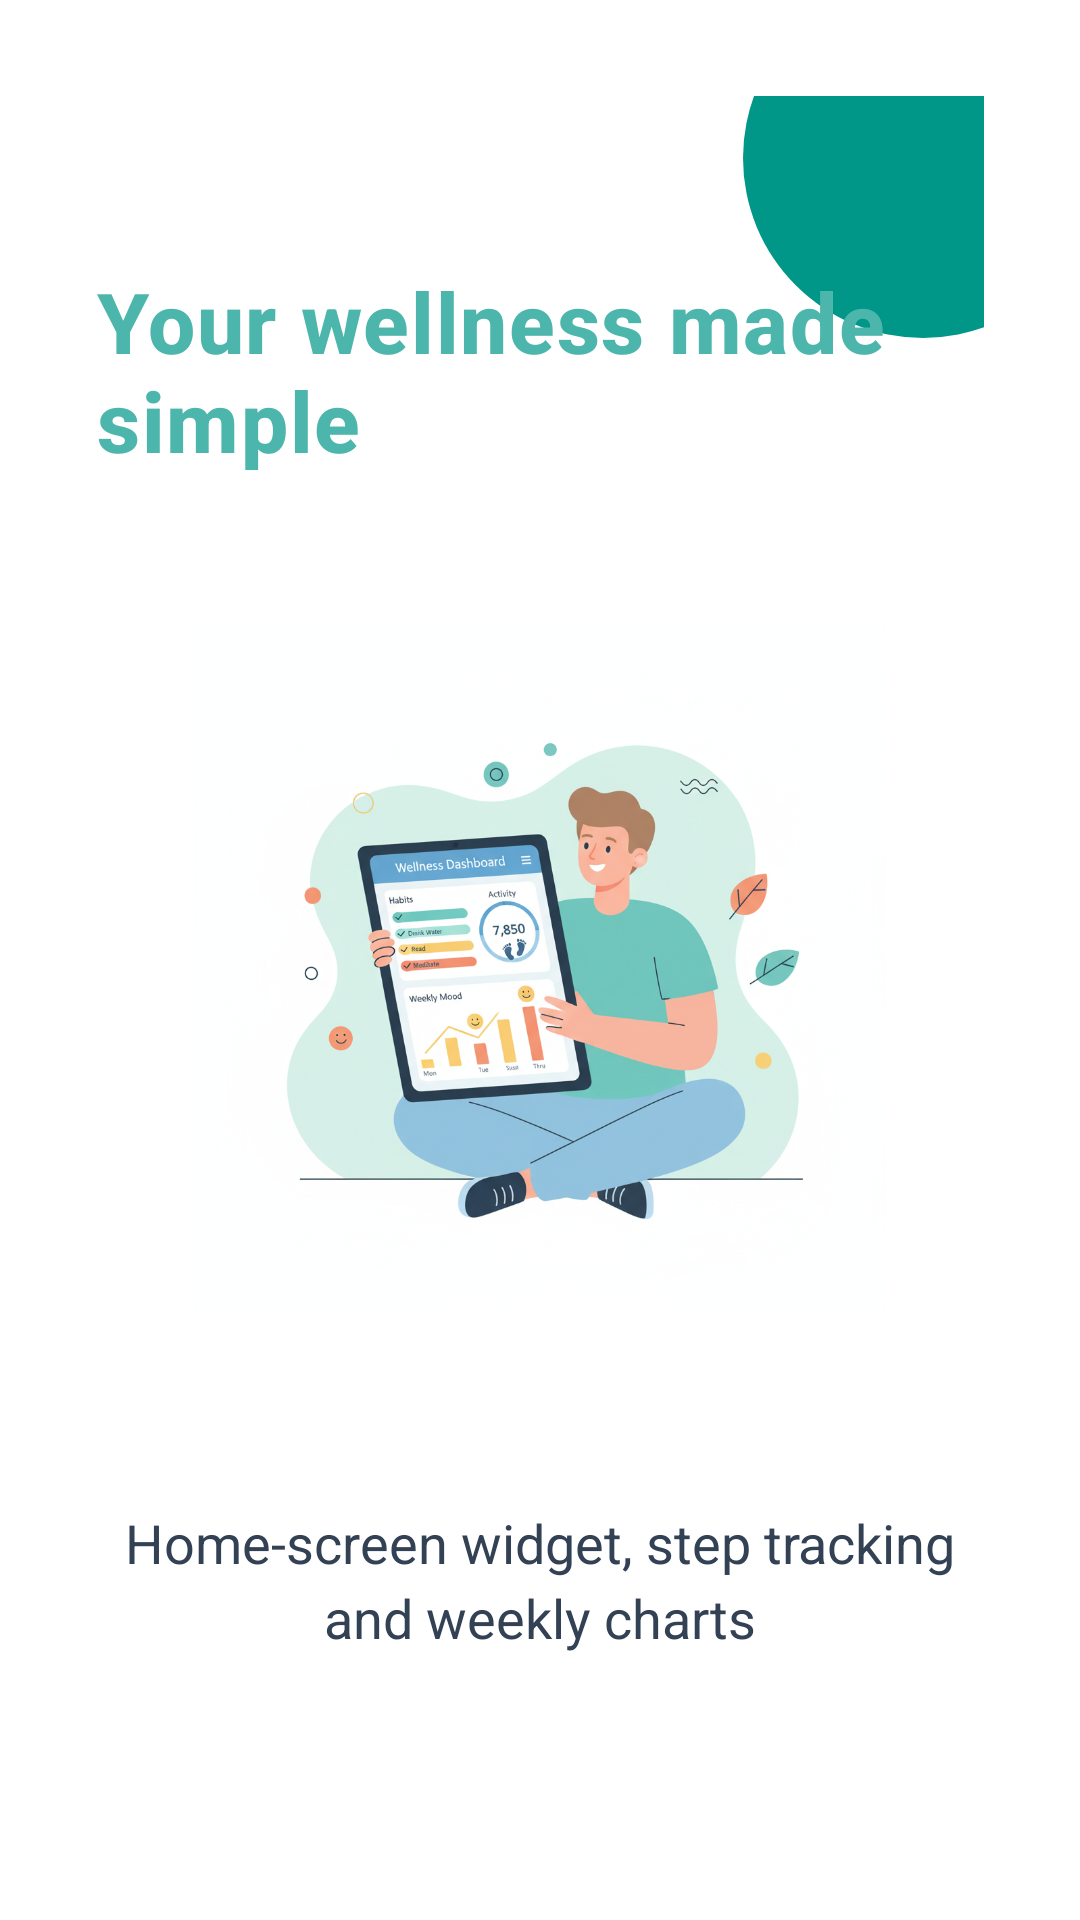

This screen was rendered from an Android layout file. Write that file and the resources it references.
<!-- AndroidManifest.xml: application theme Theme.HealthTracker -->
<!-- res/layout/onboarding_screen_5.xml -->
<?xml version="1.0" encoding="utf-8"?>
<androidx.constraintlayout.widget.ConstraintLayout xmlns:android="http://schemas.android.com/apk/res/android"
    xmlns:app="http://schemas.android.com/apk/res-auto"
    android:layout_width="match_parent"
    android:layout_height="match_parent"
    android:background="@color/bg_color"
    android:padding="32dp">

    
    <View
        android:id="@+id/decorative_top"
        android:layout_width="120dp"
        android:layout_height="120dp"
        android:background="@drawable/circle_accent"
        app:layout_constraintEnd_toEndOf="parent"
        app:layout_constraintTop_toTopOf="parent"
        android:layout_marginTop="-40dp"
        android:layout_marginEnd="-40dp" />

    
    <TextView
        android:id="@+id/main_title"
        android:layout_width="0dp"
        android:layout_height="wrap_content"
        android:text="@string/ob_5_main_title"
        android:textSize="28sp"
        android:textColor="@color/primary_color"
        android:textStyle="bold"
        android:letterSpacing="0.02"
        android:fontFamily="sans-serif-medium"
        app:layout_constraintStart_toStartOf="parent"
        app:layout_constraintEnd_toEndOf="parent"
        app:layout_constraintTop_toTopOf="parent"
        app:layout_constraintBottom_toTopOf="@+id/image"
        android:layout_marginTop="40dp" />

    
    <ImageView
        android:id="@+id/image"
        android:layout_width="0dp"
        android:layout_height="0dp"
        android:src="@drawable/advanced_features_ob_5"
        android:contentDescription="Health tracking illustration"
        app:layout_constraintStart_toStartOf="parent"
        app:layout_constraintEnd_toEndOf="parent"
        app:layout_constraintTop_toBottomOf="@+id/main_title"
        app:layout_constraintBottom_toTopOf="@+id/sub_title"
        app:layout_constraintWidth_percent="0.8"
        app:layout_constraintHeight_percent="0.4"
        app:layout_constraintVertical_chainStyle="packed"
        android:layout_marginTop="32dp"
        android:layout_marginBottom="32dp" />

    
    <TextView
        android:id="@+id/sub_title"
        android:layout_width="0dp"
        android:layout_height="wrap_content"
        android:text="@string/ob_5_sub_title"
        android:textSize="18sp"
        android:textColor="@color/sub_title_text_color"
        android:lineSpacingExtra="4sp"
        android:textAlignment="center"
        android:fontFamily="sans-serif"
        app:layout_constraintStart_toStartOf="parent"
        app:layout_constraintEnd_toEndOf="parent"
        app:layout_constraintTop_toBottomOf="@+id/image"
        app:layout_constraintBottom_toTopOf="@+id/decorative_bottom"
        android:layout_marginTop="16dp" />

    
    <View
        android:id="@+id/decorative_bottom"
        android:layout_width="60dp"
        android:layout_height="60dp"
        android:background="@drawable/circle_secondary"
        app:layout_constraintStart_toStartOf="parent"
        app:layout_constraintBottom_toBottomOf="parent"
        android:layout_marginStart="-20dp"
        android:layout_marginBottom="-20dp" />

</androidx.constraintlayout.widget.ConstraintLayout>
<!-- resources referenced by this layout -->
<resources>
  <color name="bg_color">#FFFFFF</color>
  <color name="primary_color">#4DB6AC</color>
  <color name="sub_title_text_color">#334155</color>
  <!-- drawable advanced_features_ob_5: png bitmap (drawable, 726196 bytes) -->
  <!-- drawable circle_accent (drawable) -->
  <?xml version="1.0" encoding="utf-8"?>
  <shape xmlns:android="http://schemas.android.com/apk/res/android"
      android:shape="oval">
      <solid android:color="#FF009688" />
  </shape>
  <string name="ob_5_main_title">Your wellness made simple</string>
  <string name="ob_5_sub_title">Home-screen widget, step tracking and weekly charts</string>
  <style name="Theme.HealthTracker" parent="Base.Theme.HealthTracker" />
  <style name="Base.Theme.HealthTracker" parent="Theme.Material3.DayNight.NoActionBar">
          
          
      </style>
</resources>
